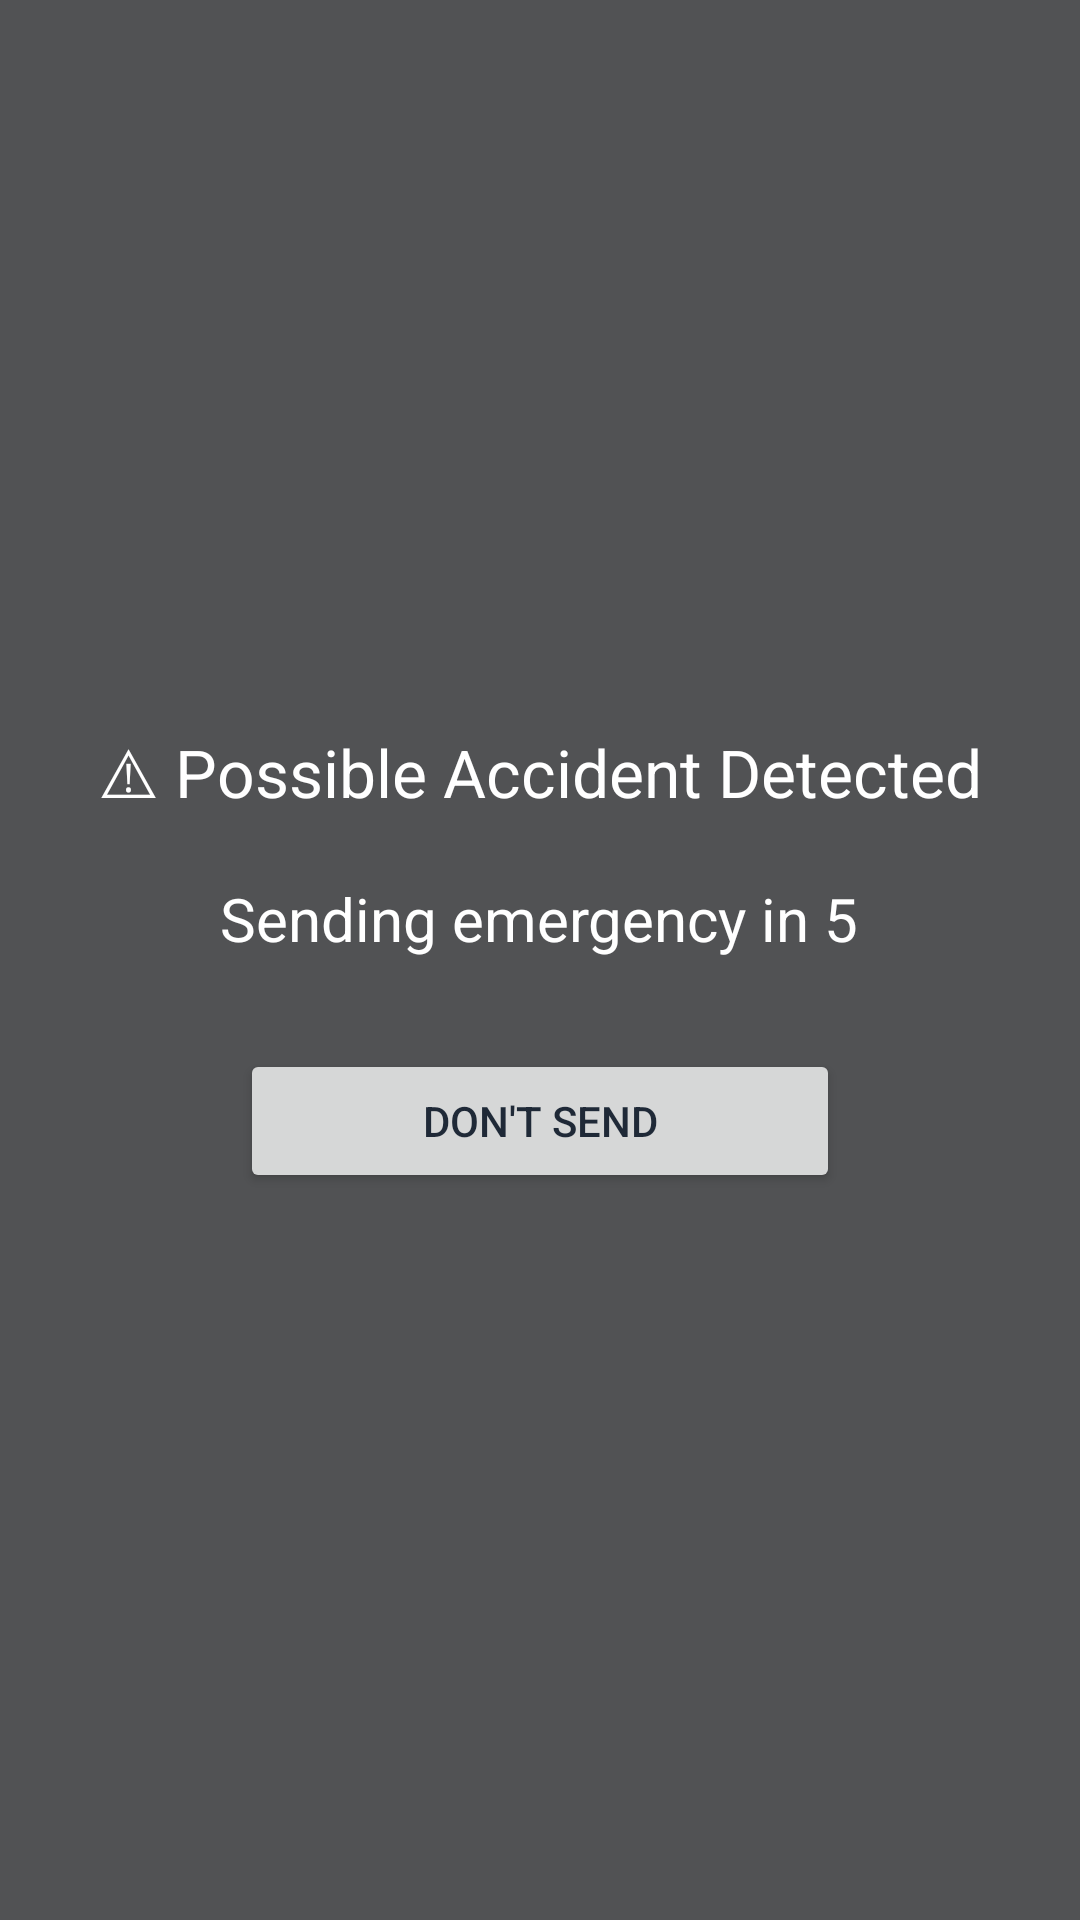

Here is an Android app screen rendered from its layout file. Give the layout XML and the strings, colors and styles it references.
<!-- AndroidManifest.xml: application theme Theme.MediAssist -->
<!-- res/layout/activity_emergency_warning.xml -->
<?xml version="1.0" encoding="utf-8"?>
<LinearLayout
    xmlns:android="http://schemas.android.com/apk/res/android"
    android:layout_width="match_parent"
    android:layout_height="match_parent"
    android:gravity="center"
    android:orientation="vertical"
    android:background="#AA000000">

    <TextView
        android:layout_width="wrap_content"
        android:layout_height="wrap_content"
        android:text="⚠ Possible Accident Detected"
        android:textSize="22sp"
        android:textColor="#FFFFFF"
        android:layout_marginBottom="20dp"/>

    <TextView
        android:id="@+id/countdownText"
        android:layout_width="wrap_content"
        android:layout_height="wrap_content"
        android:text="Sending emergency in 5"
        android:textSize="20sp"
        android:textColor="#FFFFFF"
        android:layout_marginBottom="30dp"/>

    <Button
        android:id="@+id/cancelEmergency"
        android:layout_width="200dp"
        android:layout_height="wrap_content"
        android:text="DON'T SEND"/>

</LinearLayout>
<!-- resources referenced by this layout -->
<resources>
  <style name="Theme.MediAssist" parent="Theme.Material3.Light.NoActionBar">
  
          
          <item name="colorPrimary">@color/blue_primary</item>
          <item name="colorPrimaryContainer">@color/blue_dark</item>
  
          
          <item name="android:windowBackground">@color/bg_light</item>
  
          
          <item name="android:statusBarColor">@color/blue_primary</item>
  
          
          <item name="android:textColorPrimary">@color/text_primary</item>
          <item name="android:textColorSecondary">@color/text_secondary</item>
  
      </style>
  <color name="blue_primary">#1E88E5</color>
  <color name="blue_dark">#1565C0</color>
  <color name="bg_light">#F5F8FD</color>
  <color name="text_primary">#1F2937</color>
  <color name="text_secondary">#6B7280</color>
</resources>
